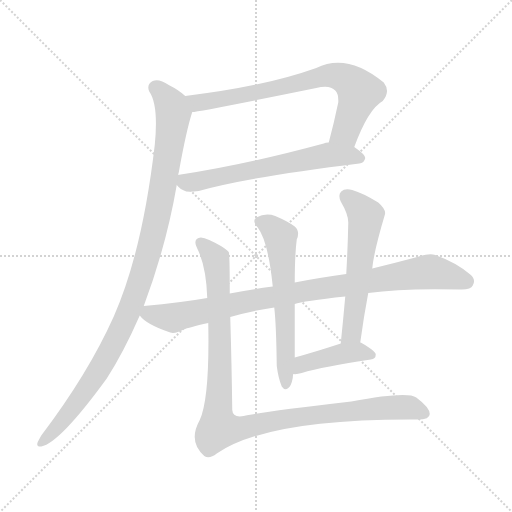
t = 0.00 s
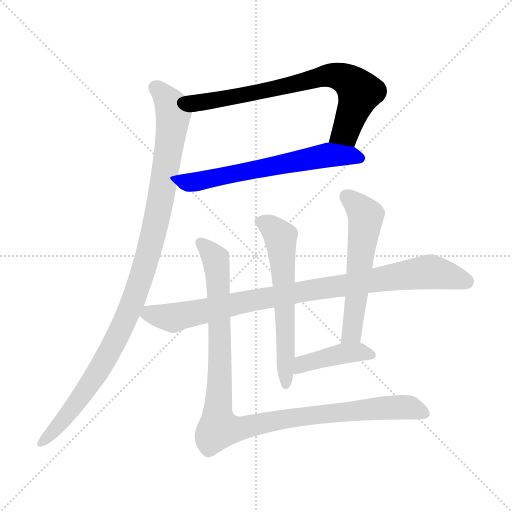
t = 1.37 s
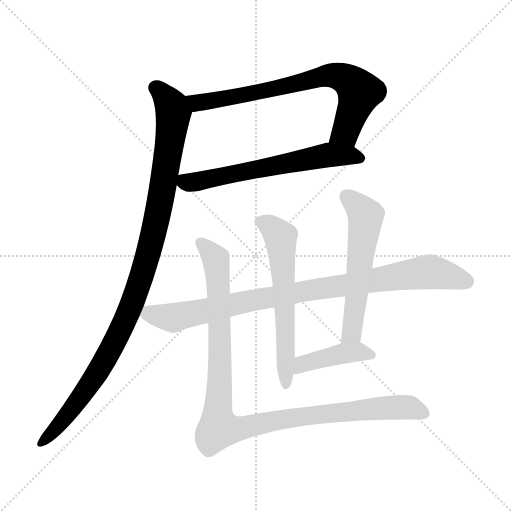
t = 2.74 s
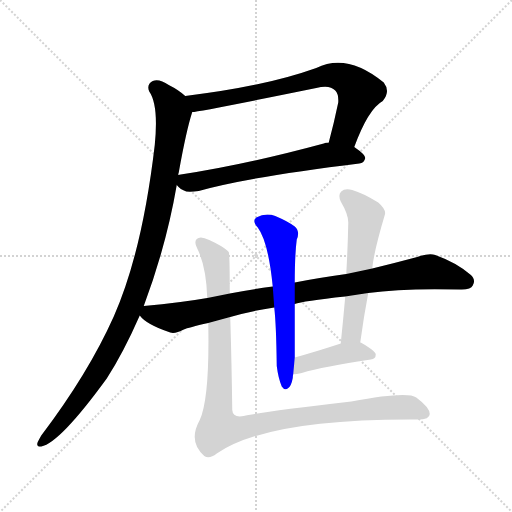
t = 4.11 s
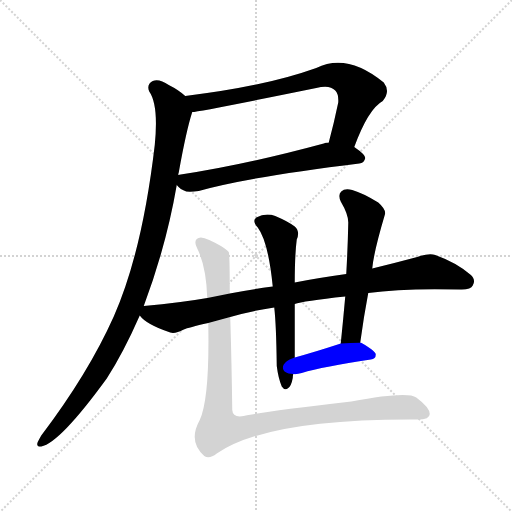
t = 5.47 s
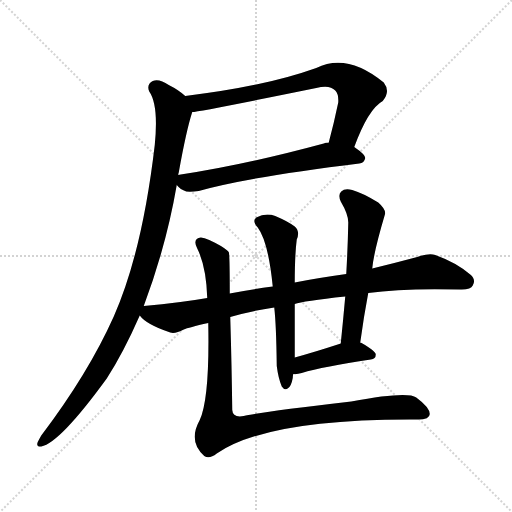
t = 6.84 s

The animated SVG that drew these frames (rendered in a browser with its animation timeline set to each time). Animation: 8 CSS @keyframes rules; one cycle of 6.84 s.

<svg version="1.1" viewBox="0 0 1024 1024" xmlns="http://www.w3.org/2000/svg">
  <g stroke="lightgray" stroke-dasharray="1,1" stroke-width="1" transform="scale(4, 4)">
    <line x1="0" y1="0" x2="256" y2="256"></line>
    <line x1="256" y1="0" x2="0" y2="256"></line>
    <line x1="128" y1="0" x2="128" y2="256"></line>
    <line x1="0" y1="128" x2="256" y2="128"></line>
  </g>
<g transform="scale(1, -1) translate(0, -900)">
   <style type="text/css">
    @keyframes keyframes0 {
      from {
       stroke: blue;
       stroke-dashoffset: 733;
       stroke-width: 128;
       }
       70% {
       animation-timing-function: step-end;
       stroke: blue;
       stroke-dashoffset: 0;
       stroke-width: 128;
       }
       to {
       stroke: black;
       stroke-width: 1024;
       }
       }
       #make-me-a-hanzi-animation-0 {
         animation: keyframes0 0.846517s both;
         animation-delay: 0.000000s;
         animation-timing-function: linear;
       }
    @keyframes keyframes1 {
      from {
       stroke: blue;
       stroke-dashoffset: 624;
       stroke-width: 128;
       }
       67% {
       animation-timing-function: step-end;
       stroke: blue;
       stroke-dashoffset: 0;
       stroke-width: 128;
       }
       to {
       stroke: black;
       stroke-width: 1024;
       }
       }
       #make-me-a-hanzi-animation-1 {
         animation: keyframes1 0.757812s both;
         animation-delay: 0.846517s;
         animation-timing-function: linear;
       }
    @keyframes keyframes2 {
      from {
       stroke: blue;
       stroke-dashoffset: 1043;
       stroke-width: 128;
       }
       77% {
       animation-timing-function: step-end;
       stroke: blue;
       stroke-dashoffset: 0;
       stroke-width: 128;
       }
       to {
       stroke: black;
       stroke-width: 1024;
       }
       }
       #make-me-a-hanzi-animation-2 {
         animation: keyframes2 1.098796s both;
         animation-delay: 1.604329s;
         animation-timing-function: linear;
       }
    @keyframes keyframes3 {
      from {
       stroke: blue;
       stroke-dashoffset: 911;
       stroke-width: 128;
       }
       75% {
       animation-timing-function: step-end;
       stroke: blue;
       stroke-dashoffset: 0;
       stroke-width: 128;
       }
       to {
       stroke: black;
       stroke-width: 1024;
       }
       }
       #make-me-a-hanzi-animation-3 {
         animation: keyframes3 0.991374s both;
         animation-delay: 2.703125s;
         animation-timing-function: linear;
       }
    @keyframes keyframes4 {
      from {
       stroke: blue;
       stroke-dashoffset: 600;
       stroke-width: 128;
       }
       66% {
       animation-timing-function: step-end;
       stroke: blue;
       stroke-dashoffset: 0;
       stroke-width: 128;
       }
       to {
       stroke: black;
       stroke-width: 1024;
       }
       }
       #make-me-a-hanzi-animation-4 {
         animation: keyframes4 0.738281s both;
         animation-delay: 3.694499s;
         animation-timing-function: linear;
       }
    @keyframes keyframes5 {
      from {
       stroke: blue;
       stroke-dashoffset: 566;
       stroke-width: 128;
       }
       65% {
       animation-timing-function: step-end;
       stroke: blue;
       stroke-dashoffset: 0;
       stroke-width: 128;
       }
       to {
       stroke: black;
       stroke-width: 1024;
       }
       }
       #make-me-a-hanzi-animation-5 {
         animation: keyframes5 0.710612s both;
         animation-delay: 4.432780s;
         animation-timing-function: linear;
       }
    @keyframes keyframes6 {
      from {
       stroke: blue;
       stroke-dashoffset: 417;
       stroke-width: 128;
       }
       58% {
       animation-timing-function: step-end;
       stroke: blue;
       stroke-dashoffset: 0;
       stroke-width: 128;
       }
       to {
       stroke: black;
       stroke-width: 1024;
       }
       }
       #make-me-a-hanzi-animation-6 {
         animation: keyframes6 0.589355s both;
         animation-delay: 5.143392s;
         animation-timing-function: linear;
       }
    @keyframes keyframes7 {
      from {
       stroke: blue;
       stroke-dashoffset: 1056;
       stroke-width: 128;
       }
       77% {
       animation-timing-function: step-end;
       stroke: blue;
       stroke-dashoffset: 0;
       stroke-width: 128;
       }
       to {
       stroke: black;
       stroke-width: 1024;
       }
       }
       #make-me-a-hanzi-animation-7 {
         animation: keyframes7 1.109375s both;
         animation-delay: 5.732747s;
         animation-timing-function: linear;
       }
</style>
<path d="M 708.5 606.0 Q 736.5 682.0 765.5 698.0 Q 781.5 717.0 767.5 735.0 Q 694.5 795.0 632.5 764.0 Q 529.5 727.0 370.5 708.0 C 340.5 704.0 354.5 672.0 384.5 676.0 Q 396.5 676.0 632.5 724.0 Q 659.5 731.0 670.5 719.0 Q 677.5 712.0 676.5 695.0 Q 667.5 652.0 657.5 615.0 C 649.5 586.0 697.5 578.0 708.5 606.0 Z" fill="lightgray"></path> 
<path d="M 353.5 530.0 Q 360.5 521.0 372.5 517.0 Q 382.5 516.0 397.5 518.0 Q 497.5 546.0 718.5 573.0 Q 728.5 574.0 730.5 584.0 Q 730.5 591.0 708.5 606.0 L 657.5 615.0 Q 650.5 615.0 647.5 613.0 Q 488.5 570.0 361.5 551.0 Q 358.5 551.0 356.5 550.0 C 335.5 546.0 335.5 546.0 353.5 530.0 Z" fill="lightgray"></path> 
<path d="M 287.5 288.0 Q 332.5 408.0 353.5 530.0 L 356.5 550.0 Q 356.5 553.0 357.5 555.0 Q 372.5 639.0 384.5 676.0 C 389.5 694.0 389.5 694.0 370.5 708.0 Q 357.5 720.0 337.5 730.0 Q 318.5 743.0 305.5 738.0 Q 292.5 731.0 298.5 717.0 Q 317.5 690.0 309.5 610.0 Q 284.5 396.0 227.5 267.0 Q 176.5 153.0 82.5 29.0 Q 78.5 22.0 75.5 16.0 Q 71.5 6.0 82.5 7.0 Q 119.5 14.0 213.5 143.0 Q 246.5 194.0 279.5 269.0 L 287.5 288.0 Z" fill="lightgray"></path> 
<path d="M 460.5 266.0 Q 500.5 278.0 548.5 285.0 L 589.5 292.0 Q 605.5 298.0 690.5 307.0 L 736.5 314.0 Q 805.5 324.0 919.5 321.0 Q 941.5 320.0 945.5 329.0 Q 952.5 341.0 940.5 351.0 Q 912.5 375.0 870.5 390.0 Q 857.5 394.0 834.5 386.0 Q 789.5 374.0 744.5 363.0 L 692.5 352.0 Q 628.5 343.0 589.5 335.0 L 545.5 327.0 Q 494.5 320.0 459.5 313.0 L 414.5 304.0 Q 363.5 295.0 287.5 288.0 C 260.5 285.0 260.5 285.0 279.5 269.0 Q 292.5 251.0 340.5 235.0 Q 350.5 232.0 367.5 241.0 Q 376.5 245.0 416.5 254.0 L 460.5 266.0 Z" fill="lightgray"></path> 
<path d="M 548.5 285.0 Q 552.5 251.0 553.5 168.0 Q 556.5 144.0 563.5 127.0 Q 569.5 118.0 576.5 124.0 Q 582.5 128.0 585.5 144.0 Q 585.5 148.0 586.5 152.0 L 589.5 185.0 Q 589.5 239.0 589.5 292.0 L 589.5 335.0 Q 589.5 390.0 593.5 421.0 Q 600.5 437.0 589.5 447.0 Q 576.5 457.0 550.5 468.0 Q 531.5 475.0 512.5 465.0 Q 503.5 458.0 515.5 445.0 Q 536.5 417.0 545.5 327.0 L 548.5 285.0 Z" fill="lightgray"></path> 
<path d="M 720.5 215.0 Q 727.5 267.0 736.5 314.0 L 744.5 363.0 Q 747.5 396.0 769.5 470.0 Q 773.5 480.0 756.5 495.0 Q 725.5 514.0 704.5 520.0 Q 689.5 524.0 682.5 517.0 Q 675.5 511.0 681.5 497.0 Q 697.5 470.0 696.5 453.0 Q 695.5 404.0 692.5 352.0 L 690.5 307.0 Q 686.5 262.0 681.5 213.0 C 678.5 183.0 716.5 185.0 720.5 215.0 Z" fill="lightgray"></path> 
<path d="M 586.5 152.0 Q 593.5 151.0 603.5 154.0 Q 646.5 167.0 741.5 181.0 Q 751.5 182.0 751.5 191.0 Q 751.5 198.0 721.5 215.0 L 720.5 215.0 L 681.5 213.0 Q 680.5 213.0 678.5 212.0 Q 629.5 196.0 589.5 185.0 C 560.5 177.0 556.5 153.0 586.5 152.0 Z" fill="lightgray"></path> 
<path d="M 416.5 254.0 Q 419.5 104.0 399.5 60.0 Q 375.5 17.0 408.5 -12.0 Q 418.5 -19.0 433.5 -7.0 Q 535.5 63.0 835.5 61.0 Q 859.5 61.0 859.5 72.0 Q 859.5 85.0 832.5 105.0 Q 814.5 118.0 702.5 97.0 Q 513.5 75.0 487.5 68.0 Q 465.5 64.0 464.5 80.0 Q 463.5 165.0 460.5 266.0 L 459.5 313.0 Q 459.5 394.0 457.5 396.0 L 454.5 399.0 Q 444.5 408.0 418.5 420.0 Q 400.5 429.0 393.5 422.0 Q 387.5 416.0 394.5 403.0 Q 412.5 367.0 414.5 304.0 L 416.5 254.0 Z" fill="lightgray"></path> 
      <clipPath id="make-me-a-hanzi-clip-0">
      <path d="M 708.5 606.0 Q 736.5 682.0 765.5 698.0 Q 781.5 717.0 767.5 735.0 Q 694.5 795.0 632.5 764.0 Q 529.5 727.0 370.5 708.0 C 340.5 704.0 354.5 672.0 384.5 676.0 Q 396.5 676.0 632.5 724.0 Q 659.5 731.0 670.5 719.0 Q 677.5 712.0 676.5 695.0 Q 667.5 652.0 657.5 615.0 C 649.5 586.0 697.5 578.0 708.5 606.0 Z" fill="lightgray"></path>
      </clipPath>
      <path clip-path="url(#make-me-a-hanzi-clip-0)" d="M 380.5 706.0 L 394.5 694.0 L 587.5 729.0 L 647.5 748.0 L 681.5 746.0 L 701.5 736.0 L 719.5 716.0 L 691.5 637.0 L 664.5 620.0 " fill="none" id="make-me-a-hanzi-animation-0" stroke-dasharray="605 1210" stroke-linecap="round"></path>

      <clipPath id="make-me-a-hanzi-clip-1">
      <path d="M 353.5 530.0 Q 360.5 521.0 372.5 517.0 Q 382.5 516.0 397.5 518.0 Q 497.5 546.0 718.5 573.0 Q 728.5 574.0 730.5 584.0 Q 730.5 591.0 708.5 606.0 L 657.5 615.0 Q 650.5 615.0 647.5 613.0 Q 488.5 570.0 361.5 551.0 Q 358.5 551.0 356.5 550.0 C 335.5 546.0 335.5 546.0 353.5 530.0 Z" fill="lightgray"></path>
      </clipPath>
      <path clip-path="url(#make-me-a-hanzi-clip-1)" d="M 360.5 544.0 L 374.5 535.0 L 397.5 538.0 L 657.5 590.0 L 720.5 584.0 " fill="none" id="make-me-a-hanzi-animation-1" stroke-dasharray="496 992" stroke-linecap="round"></path>

      <clipPath id="make-me-a-hanzi-clip-2">
      <path d="M 287.5 288.0 Q 332.5 408.0 353.5 530.0 L 356.5 550.0 Q 356.5 553.0 357.5 555.0 Q 372.5 639.0 384.5 676.0 C 389.5 694.0 389.5 694.0 370.5 708.0 Q 357.5 720.0 337.5 730.0 Q 318.5 743.0 305.5 738.0 Q 292.5 731.0 298.5 717.0 Q 317.5 690.0 309.5 610.0 Q 284.5 396.0 227.5 267.0 Q 176.5 153.0 82.5 29.0 Q 78.5 22.0 75.5 16.0 Q 71.5 6.0 82.5 7.0 Q 119.5 14.0 213.5 143.0 Q 246.5 194.0 279.5 269.0 L 287.5 288.0 Z" fill="lightgray"></path>
      </clipPath>
      <path clip-path="url(#make-me-a-hanzi-clip-2)" d="M 311.5 724.0 L 343.5 687.0 L 346.5 669.0 L 323.5 512.0 L 288.5 363.0 L 248.5 254.0 L 189.5 145.0 L 138.5 74.0 L 83.5 15.0 " fill="none" id="make-me-a-hanzi-animation-2" stroke-dasharray="915 1830" stroke-linecap="round"></path>

      <clipPath id="make-me-a-hanzi-clip-3">
      <path d="M 460.5 266.0 Q 500.5 278.0 548.5 285.0 L 589.5 292.0 Q 605.5 298.0 690.5 307.0 L 736.5 314.0 Q 805.5 324.0 919.5 321.0 Q 941.5 320.0 945.5 329.0 Q 952.5 341.0 940.5 351.0 Q 912.5 375.0 870.5 390.0 Q 857.5 394.0 834.5 386.0 Q 789.5 374.0 744.5 363.0 L 692.5 352.0 Q 628.5 343.0 589.5 335.0 L 545.5 327.0 Q 494.5 320.0 459.5 313.0 L 414.5 304.0 Q 363.5 295.0 287.5 288.0 C 260.5 285.0 260.5 285.0 279.5 269.0 Q 292.5 251.0 340.5 235.0 Q 350.5 232.0 367.5 241.0 Q 376.5 245.0 416.5 254.0 L 460.5 266.0 Z" fill="lightgray"></path>
      </clipPath>
      <path clip-path="url(#make-me-a-hanzi-clip-3)" d="M 288.5 271.0 L 341.5 264.0 L 495.5 298.0 L 850.5 356.0 L 932.5 338.0 " fill="none" id="make-me-a-hanzi-animation-3" stroke-dasharray="783 1566" stroke-linecap="round"></path>

      <clipPath id="make-me-a-hanzi-clip-4">
      <path d="M 548.5 285.0 Q 552.5 251.0 553.5 168.0 Q 556.5 144.0 563.5 127.0 Q 569.5 118.0 576.5 124.0 Q 582.5 128.0 585.5 144.0 Q 585.5 148.0 586.5 152.0 L 589.5 185.0 Q 589.5 239.0 589.5 292.0 L 589.5 335.0 Q 589.5 390.0 593.5 421.0 Q 600.5 437.0 589.5 447.0 Q 576.5 457.0 550.5 468.0 Q 531.5 475.0 512.5 465.0 Q 503.5 458.0 515.5 445.0 Q 536.5 417.0 545.5 327.0 L 548.5 285.0 Z" fill="lightgray"></path>
      </clipPath>
      <path clip-path="url(#make-me-a-hanzi-clip-4)" d="M 521.5 456.0 L 539.5 449.0 L 560.5 426.0 L 571.5 254.0 L 571.5 133.0 " fill="none" id="make-me-a-hanzi-animation-4" stroke-dasharray="472 944" stroke-linecap="round"></path>

      <clipPath id="make-me-a-hanzi-clip-5">
      <path d="M 720.5 215.0 Q 727.5 267.0 736.5 314.0 L 744.5 363.0 Q 747.5 396.0 769.5 470.0 Q 773.5 480.0 756.5 495.0 Q 725.5 514.0 704.5 520.0 Q 689.5 524.0 682.5 517.0 Q 675.5 511.0 681.5 497.0 Q 697.5 470.0 696.5 453.0 Q 695.5 404.0 692.5 352.0 L 690.5 307.0 Q 686.5 262.0 681.5 213.0 C 678.5 183.0 716.5 185.0 720.5 215.0 Z" fill="lightgray"></path>
      </clipPath>
      <path clip-path="url(#make-me-a-hanzi-clip-5)" d="M 692.5 507.0 L 731.5 468.0 L 704.5 240.0 L 687.5 221.0 " fill="none" id="make-me-a-hanzi-animation-5" stroke-dasharray="438 876" stroke-linecap="round"></path>

      <clipPath id="make-me-a-hanzi-clip-6">
      <path d="M 586.5 152.0 Q 593.5 151.0 603.5 154.0 Q 646.5 167.0 741.5 181.0 Q 751.5 182.0 751.5 191.0 Q 751.5 198.0 721.5 215.0 L 720.5 215.0 L 681.5 213.0 Q 680.5 213.0 678.5 212.0 Q 629.5 196.0 589.5 185.0 C 560.5 177.0 556.5 153.0 586.5 152.0 Z" fill="lightgray"></path>
      </clipPath>
      <path clip-path="url(#make-me-a-hanzi-clip-6)" d="M 590.5 157.0 L 614.5 175.0 L 676.5 191.0 L 720.5 196.0 L 742.5 190.0 " fill="none" id="make-me-a-hanzi-animation-6" stroke-dasharray="289 578" stroke-linecap="round"></path>

      <clipPath id="make-me-a-hanzi-clip-7">
      <path d="M 416.5 254.0 Q 419.5 104.0 399.5 60.0 Q 375.5 17.0 408.5 -12.0 Q 418.5 -19.0 433.5 -7.0 Q 535.5 63.0 835.5 61.0 Q 859.5 61.0 859.5 72.0 Q 859.5 85.0 832.5 105.0 Q 814.5 118.0 702.5 97.0 Q 513.5 75.0 487.5 68.0 Q 465.5 64.0 464.5 80.0 Q 463.5 165.0 460.5 266.0 L 459.5 313.0 Q 459.5 394.0 457.5 396.0 L 454.5 399.0 Q 444.5 408.0 418.5 420.0 Q 400.5 429.0 393.5 422.0 Q 387.5 416.0 394.5 403.0 Q 412.5 367.0 414.5 304.0 L 416.5 254.0 Z" fill="lightgray"></path>
      </clipPath>
      <path clip-path="url(#make-me-a-hanzi-clip-7)" d="M 400.5 415.0 L 431.5 382.0 L 438.5 325.0 L 437.5 44.0 L 463.5 41.0 L 581.5 65.0 L 792.5 86.0 L 818.5 85.0 L 848.5 74.0 " fill="none" id="make-me-a-hanzi-animation-7" stroke-dasharray="928 1856" stroke-linecap="round"></path>

</g>
</svg>
